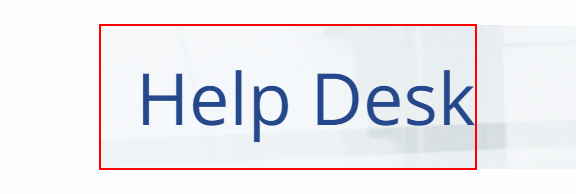
Workflow: בחירת סוג קריאה

Step 1: Find Element 'SPAN' on the element

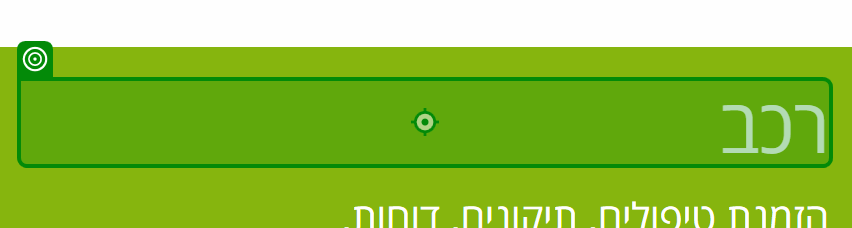
Step 2: click on the heading in window 'Help Desk' (chrome.exe)

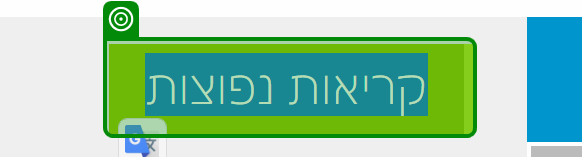
Step 3 [then]: get-text from the element 'קריאות נפוצות' in window 'Help-Desk IT' (chrome.exe)

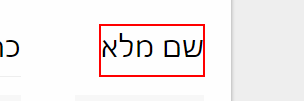
Step 4: Find Element 'A  /israel/pages/helpde...' on the label

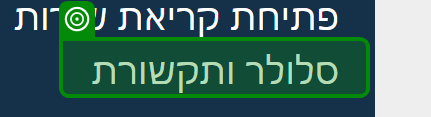
Step 5: get-text from the element 'סלולר ותקשורת' in window 'פתיחת קריאה ל-IT' (chrome.exe)
